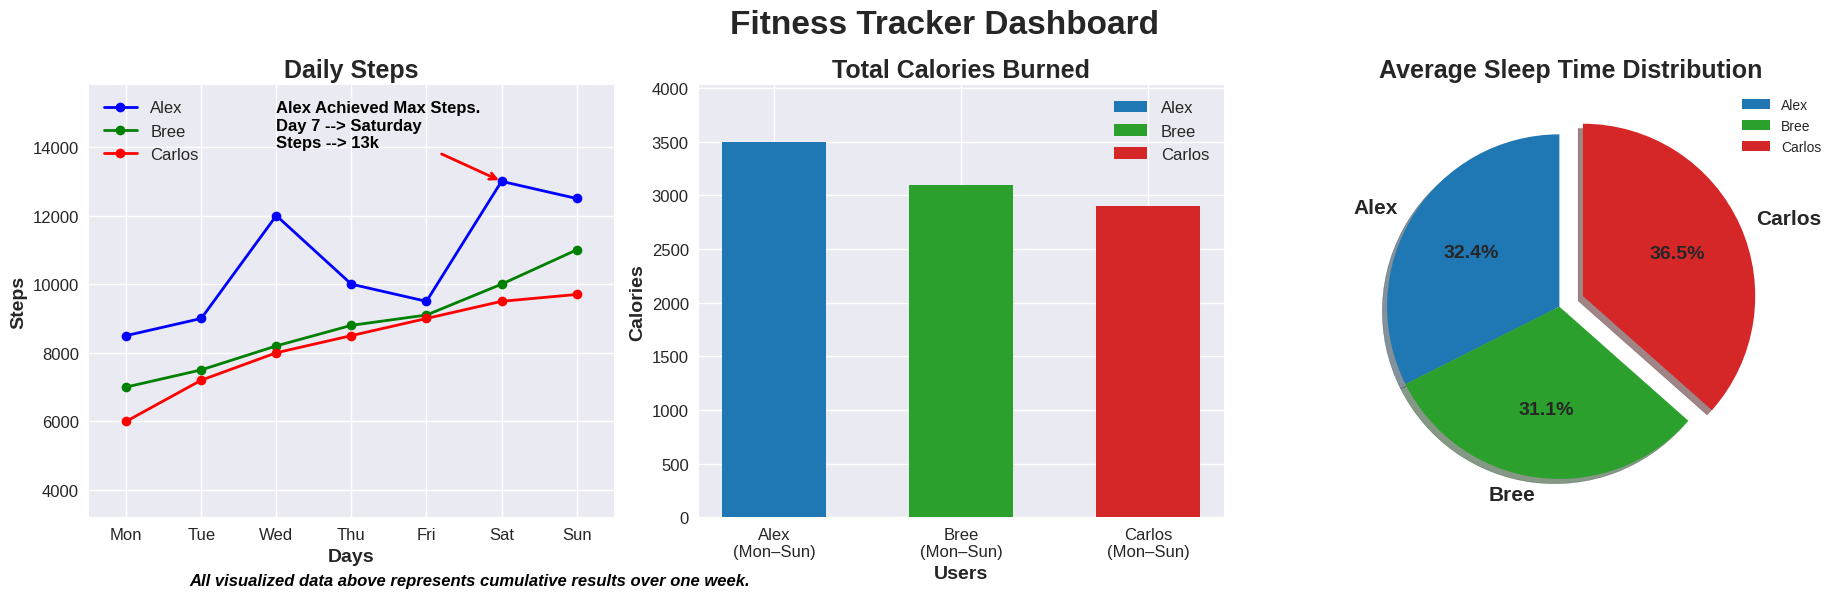

Python code for this plot:
import matplotlib.pyplot as plt

# ------------------------------------
# Data Setup
# ------------------------------------
days = ['Mon', 'Tue', 'Wed', 'Thu', 'Fri', 'Sat', 'Sun']

# Weekly steps for each user
steps = {
    'Alex': [8500, 9000, 12000, 10000, 9500, 13000, 12500],
    'Bree': [7000, 7500, 8200, 8800, 9100, 10000, 11000],
    'Carlos': [6000, 7200, 8000, 8500, 9000, 9500, 9700]
}

# Total calories burned per user
calories = {'Alex': 3500, 'Bree': 3100, 'Carlos': 2900}

# Average sleep hours per user
sleep_hours = {'Alex': 7.1, 'Bree': 6.8, 'Carlos': 8.0}

# Color palettes
tab_col = ("tab:blue", "tab:green", "tab:red")
bri_col = ("blue", "green", "red")

# ------------------------------------
# Figure Setup
# ------------------------------------
plt.style.use("seaborn-v0_8")
fig, (ax1, ax2, ax3) = plt.subplots(
    1, 3, figsize=(19, 6),
    gridspec_kw={"width_ratios": [3, 3, 3]},
)

plt.suptitle("Fitness Tracker Dashboard", fontsize=24, weight="bold")

# ------------------------------------
# Line Plot — Daily Steps
# ------------------------------------
for user, color in zip(steps, bri_col):
    ax1.plot(days, steps[user], label=user, linewidth=2, marker="o", color=color)

ax1.set_title("Daily Steps", fontsize=18, weight='semibold')
ax1.set_xlabel("Days", fontsize=14, weight='semibold')
ax1.set_ylabel("Steps", fontsize=14, weight='semibold')
ax1.tick_params(labelsize=12)
ax1.set_xlim(-0.5, len(days) - 0.5)
ax1.margins(y=0.4)
ax1.legend(loc="upper left", fontsize=12)

# Annotation for maximum step achievement
ax1.annotate(
    'Alex Achieved Max Steps.\nDay 7 --> Saturday\nSteps --> 13k',
    xy=("Sat", 13000),
    xytext=("Wed", 14000),
    fontsize=12,
    weight='semibold',
    color='black',
    arrowprops=dict(arrowstyle='->', color='red', lw=2)
)

# ------------------------------------
# Bar Chart — Total Calories Burned
# ------------------------------------
x_positions = [i * 1.8 for i in range(len(calories))]


ax2.bar(
    x_positions,
    calories.values(),
    width=1,
    color=tab_col
)

ax2.set_xticks(x_positions)
ax2.set_xticklabels([f"{name.title()}\n(Mon–Sun)" for name in calories])

ax2.set_title("Total Calories Burned", fontsize=18, weight='semibold')
ax2.set_xlabel("Users", fontsize=14, weight='semibold')
ax2.set_ylabel("Calories", fontsize=14, weight='semibold')
ax2.tick_params(labelsize=12)
ax2.margins(y=0.15)

# Create legend manually using user names and colors
for name, color in zip(calories.keys(), tab_col):
    ax2.bar(0, 0, color=color, label=name)
ax2.legend(fontsize=12)

# ------------------------------------
# Pie Chart — Sleep Hours
# ------------------------------------
explode = (0, 0, 0.15)

x_values, y_values, percentages  = ax3.pie(
    sleep_hours.values(),
    labels=sleep_hours.keys(),
    autopct="%1.1f%%",
    colors=tab_col,
    startangle=90,
    shadow=True,
    explode=explode
)
ax3.axis('equal')  # Ensures pie is a circle
ax3.set_title("Average Sleep Time Distribution", fontsize=18, weight='semibold')
for value in y_values:
    value.set_fontweight('semibold')
    value.set_fontsize(15)
for percent in percentages:
    percent.set_fontweight('semibold')
    percent.set_fontsize(14)

ax3.legend()

# ------------------------------------
# Final Layout and Save
# ------------------------------------
fig.text(
    0.25,
    0.02,
    "All visualized data above represents cumulative results over one week.",
    ha='center',
    fontsize=12,
    color='black',
    style='italic',
    weight='bold'
)

plt.tight_layout()
fig.savefig("fitness_tracker_dashboard.png")
plt.show()  # Show final dashboard image